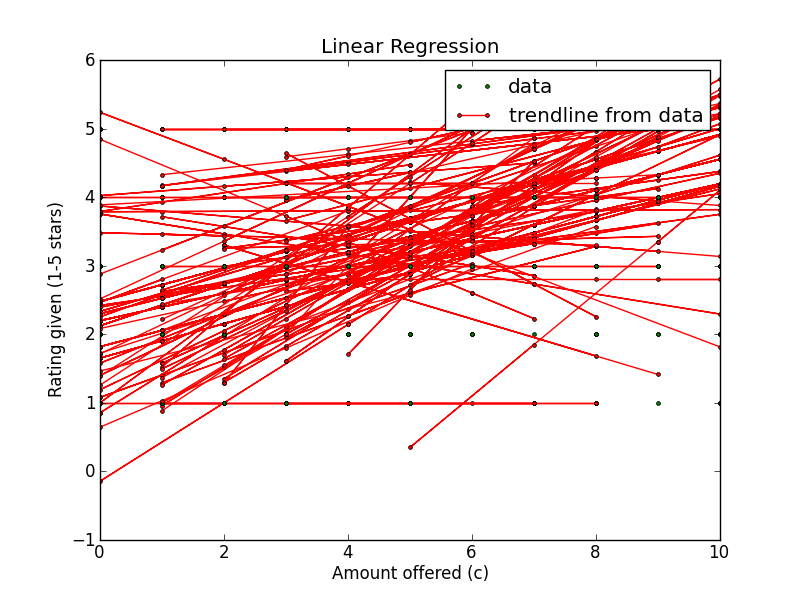

Values plotted in this chart, from the file beside it:
Amount offered, Rating Left, Accepted offer?, Turker ID
7, 5, True, A3W1T3LZJA230U
5, 2, False, A3W1T3LZJA230U
6, 4, True, A3W1T3LZJA230U
4, 2, False, A3W1T3LZJA230U
7, 4, True, A3W1T3LZJA230U
